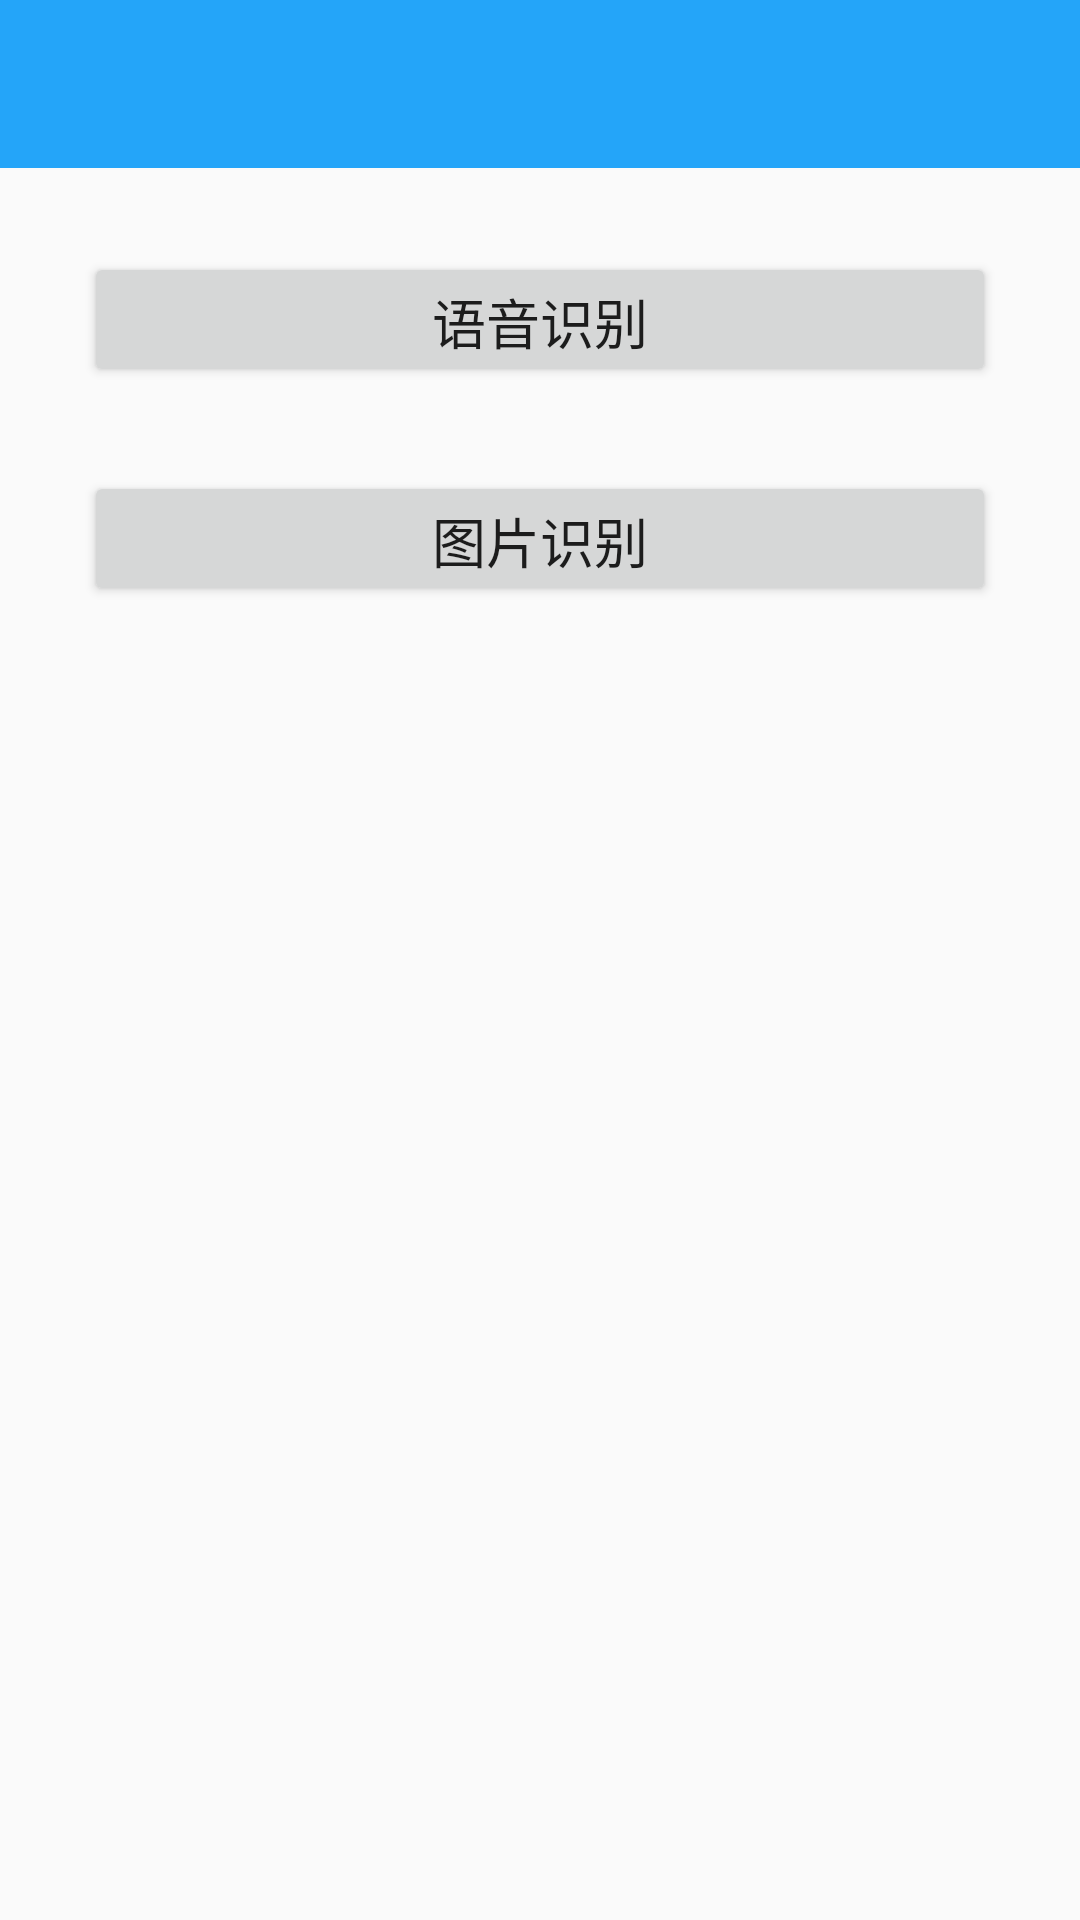

Reconstruct the res/layout file that produces this screen, plus the resources it refers to.
<!-- AndroidManifest.xml: application theme AppTheme -->
<!-- res/layout/activity_main.xml -->
<?xml version="1.0" encoding="utf-8"?>
<LinearLayout xmlns:android="http://schemas.android.com/apk/res/android"
    xmlns:tools="http://schemas.android.com/tools"
    android:layout_width="match_parent"
    android:layout_height="match_parent"
    android:fitsSystemWindows="true"
    android:orientation="vertical"
    tools:context="com.rongsheng.voiceimagerecognition.MainActivity">

    <RelativeLayout xmlns:tools="http://schemas.android.com/tools"
        android:id="@+id/title"
        android:layout_width="match_parent"
        android:layout_height="?actionBarSize"
        android:background="@color/title">

        <android.support.v7.widget.AppCompatTextView
            android:id="@+id/tv_title"
            android:layout_width="wrap_content"
            android:layout_height="match_parent"
            android:layout_centerHorizontal="true"
            android:ellipsize="middle"
            android:gravity="center"
            android:maxLines="1"
            android:maxWidth="220dp"
            android:textColor="@color/white_ff"
            android:textSize="18sp" />

    </RelativeLayout>

    <Button
        android:id="@+id/main_voice"
        android:layout_width="match_parent"
        android:layout_height="45dp"
        android:layout_marginLeft="28dp"
        android:layout_marginRight="28dp"
        android:layout_marginTop="28dp"
        android:gravity="center"
        android:text="语音识别"
        android:textSize="18sp" />

    <Button
        android:id="@+id/main_image"
        android:layout_width="match_parent"
        android:layout_height="45dp"
        android:layout_margin="28dp"
        android:gravity="center"
        android:text="图片识别"
        android:textSize="18sp" />

</LinearLayout>
<!-- resources referenced by this layout -->
<resources>
  <color name="title">#24a5f9</color>
  <color name="white_ff">#FFFFFF</color>
  <style name="AppTheme" parent="Theme.AppCompat.Light.NoActionBar">
          <item name="colorPrimary">@color/title</item>
          <item name="colorPrimaryDark">@color/title</item>
          <item name="colorAccent">@color/colorAccent</item>
          <item name="android:windowNoTitle">true</item>
          <item name="android:windowIsTranslucent">true</item>
      </style>
  <color name="colorAccent">#FF4081</color>
</resources>
